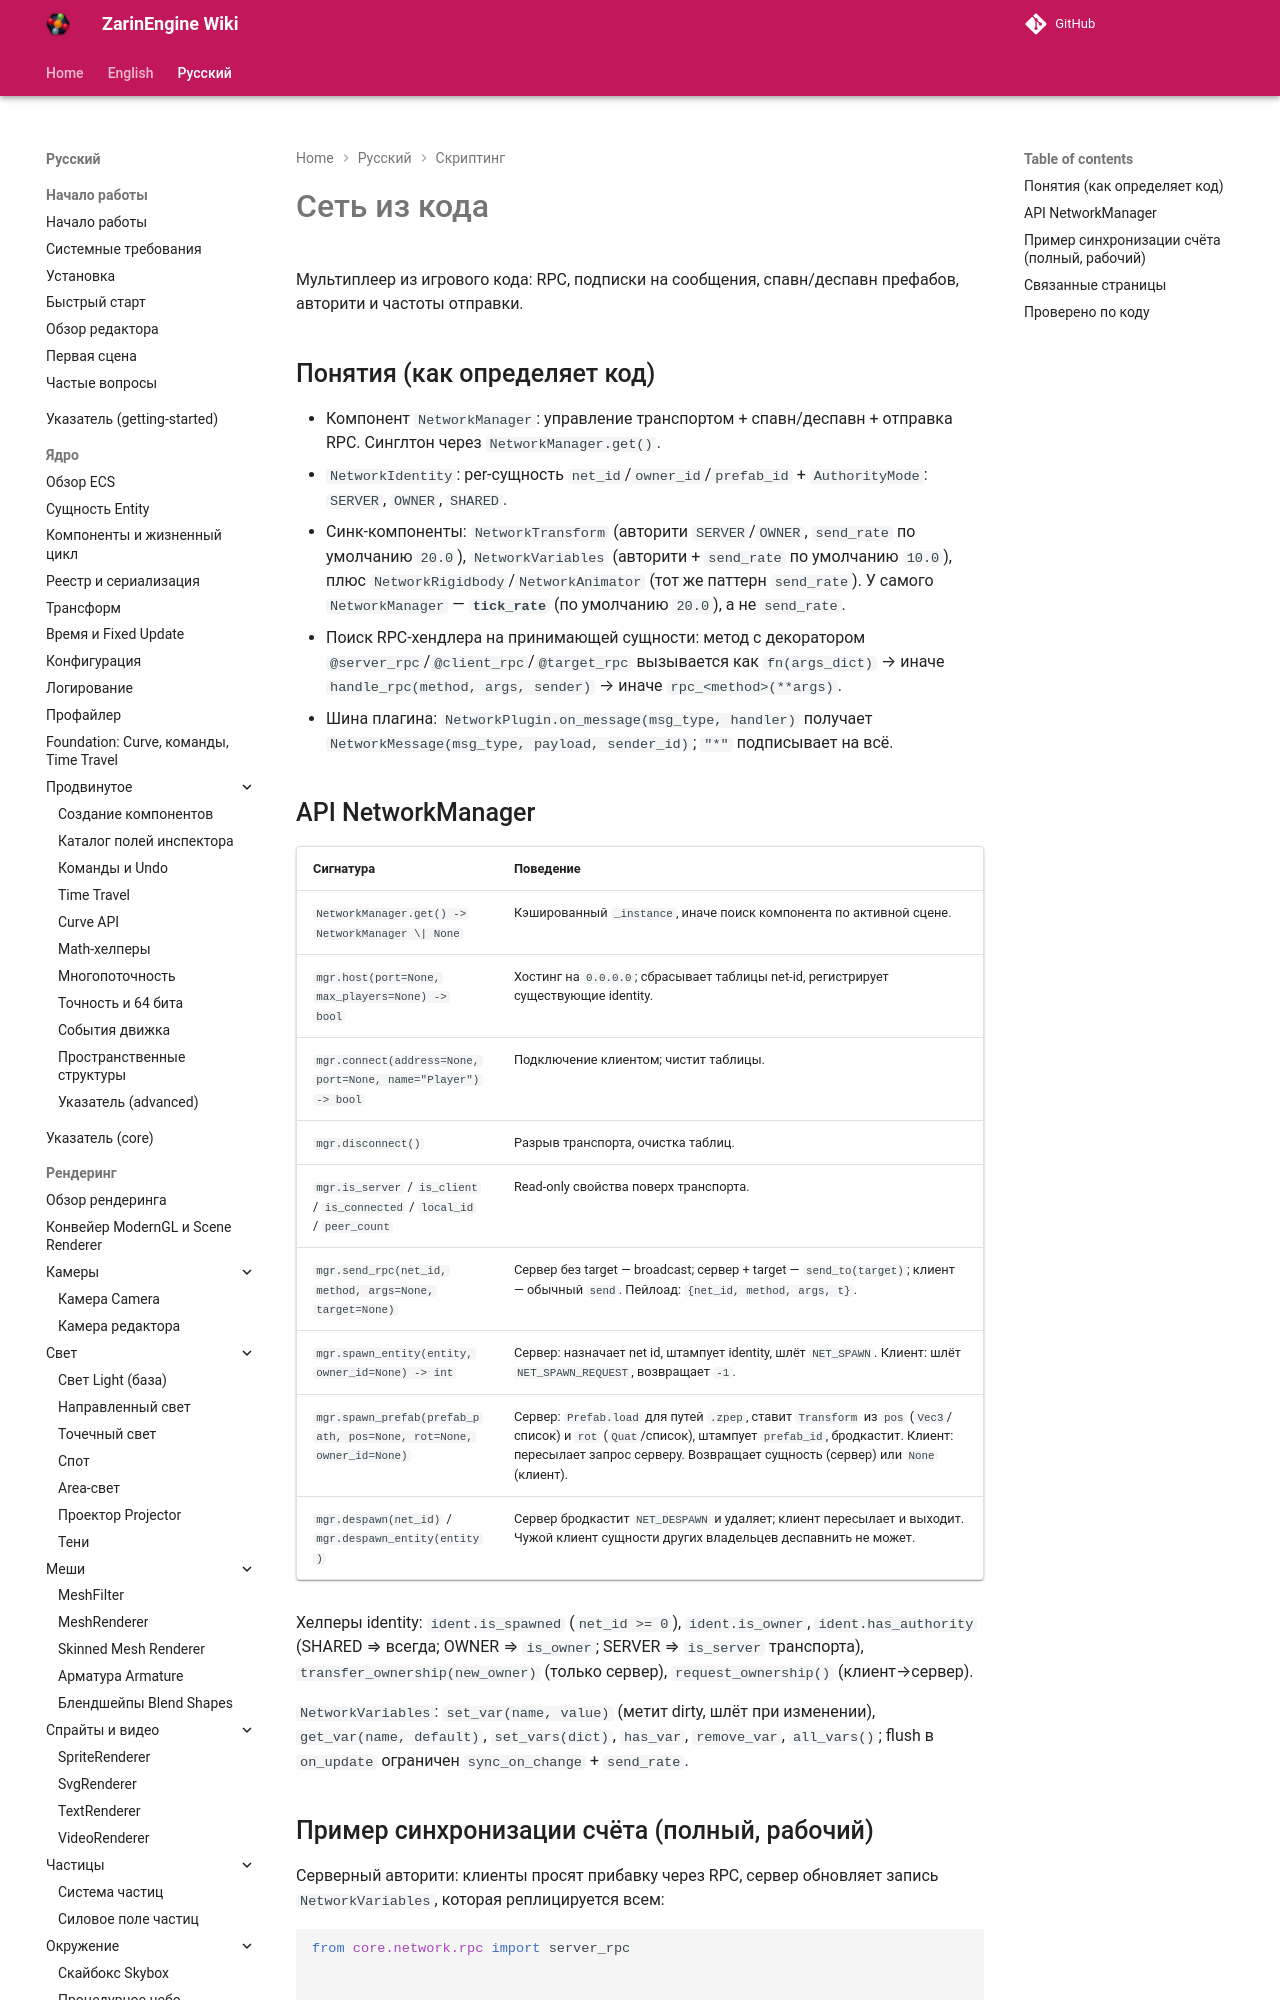

repository: EgorKonstrukt/ZarinEngineWiki · page: ru/scripting/network-scripting/index.html · generator: mkdocs

# Сеть из кода

Мультиплеер из игрового кода: RPC, подписки на сообщения, спавн/деспавн префабов, авторити и частоты отправки.

## Понятия (как определяет код)

- Компонент `NetworkManager`: управление транспортом + спавн/деспавн + отправка RPC. Синглтон через `NetworkManager.get()`.
- `NetworkIdentity`: per-сущность `net_id`/`owner_id`/`prefab_id` + `AuthorityMode`: `SERVER`, `OWNER`, `SHARED`.
- Синк-компоненты: `NetworkTransform` (авторити `SERVER`/`OWNER`, `send_rate` по умолчанию `20.0`), `NetworkVariables` (авторити + `send_rate` по умолчанию `10.0`), плюс `NetworkRigidbody`/`NetworkAnimator` (тот же паттерн `send_rate`). У самого `NetworkManager` — **`tick_rate`** (по умолчанию `20.0`), а не `send_rate`.
- Поиск RPC-хендлера на принимающей сущности: метод с декоратором `@server_rpc`/`@client_rpc`/`@target_rpc` вызывается как `fn(args_dict)` → иначе `handle_rpc(method, args, sender)` → иначе `rpc_<method>(**args)`.
- Шина плагина: `NetworkPlugin.on_message(msg_type, handler)` получает `NetworkMessage(msg_type, payload, sender_id)`; `"*"` подписывает на всё.
